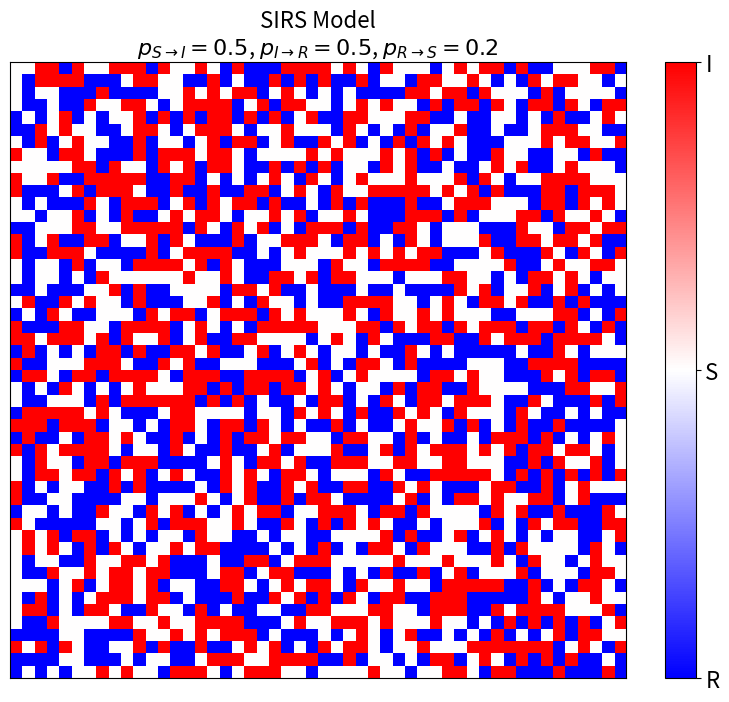

Write Python code to recreate this figure.
import numpy as np
import matplotlib.pyplot as plt
from matplotlib.animation import FuncAnimation
import argparse
import random

class SIRS:
    """Class for simulating the SIRS model on a 2D lattice"""

    def __init__(self, L, pS_I, pI_R, pR_S):
        """
        Initialise the SIRS board.
        
        Arguments:
            L: system size
            pS_I: probability of susceptible cell to become infected
            pI_R: probability of infected cell to become recovered
            pR_S: probability of recovered cell to become susceptible
        """
        self.L = L
        self.sweep = L**2
        self.pS_I = pS_I
        self.pI_R = pI_R
        self.pR_S = pR_S

        # Let -1 <- R; 0 <- S; 1 <- I
        self.board = np.random.choice([-1, 0, 1], size=(L, L))

    def animation(self):
        """
        Run and animate the SIRS model simulation.
        """
        fig, ax = plt.subplots(figsize=[10, 8])
        img = plt.imshow(self.board, cmap='bwr', vmin=-1, vmax=1)
        plt.title('SIRS Model\n' +\
            rf'$p_{{S \rightarrow I}} = {self.pS_I}$, $p_{{I \rightarrow R}} = {self.pI_R}$,' +\
            rf' $p_{{R \rightarrow S}} = {self.pR_S}$', fontsize = 16)
        cbar = plt.colorbar(img)
        cbar.set_ticks([-1, 0, 1])
        cbar.set_ticklabels(['R', 'S', 'I'], fontsize=16)
        plt.xticks([])
        plt.yticks([])  
        ani = FuncAnimation(fig, self.frame, cache_frame_data=False)
        plt.show()
    
    def frame(self, _):
        """
        Run a sweep of the simulation and return the next frame of the animation.
        """
        # Run a sweep of the updating scheme
        for i in range(self.sweep):                                       
            self.update()   
        # Clear the figure
        plt.cla()      
        # Update the figure                                                         
        img = plt.imshow(self.board, cmap='bwr', vmin=-1, vmax=1)     
        plt.title('SIRS Model\n' +\
            rf'$p_{{S \rightarrow I}} = {self.pS_I}$, $p_{{I \rightarrow R}} = {self.pI_R}$,' +\
            rf' $p_{{R \rightarrow S}} = {self.pR_S}$', fontsize = 16)
        plt.xticks([])
        plt.yticks([])                                                            
        
        return img
    
    def update(self):
        """
        Apply the SIRS model updating scheme to edit a single cell.
        """
        # Choose a random cell
        i = random.randint(0, self.L-1)
        j = random.randint(0, self.L-1)
        # Check state of cell and update accordingly
        if (self.board[i, j] == -1) and np.random.binomial(1, self.pR_S):
            # Change recovered to susceptible
            self.board[i, j] = 0
        elif (self.board[i, j] == 1) and np.random.binomial(1, self.pI_R):
            # Change infected to recovered
            self.board[i, j] = -1
        elif (self.board[i, j] == 0) and np.random.binomial(1, self.pS_I):
            # Check for any infected nearest neighbours
            NN = np.array([np.roll(self.board,  1, axis=0)[i, j],
                           np.roll(self.board, -1, axis=0)[i, j],
                           np.roll(self.board,  1, axis=1)[i, j],
                           np.roll(self.board, -1, axis=1)[i, j]])
            if 1 in set(NN):
                # Change susceptible to infected
                self.board[i, j] = 1

if __name__ == "__main__":
    # Parse command line arguments
    parser = argparse.ArgumentParser()
    parser.add_argument('-L', '--size', type=int, default=50, help='System size (default: 50)')
    parser.add_argument('-p1', '--probabilitySI', type=float, default=0.5, help='Probability of susceptible becoming infected (default: 0.2)')
    parser.add_argument('-p2', '--probabilityIR', type=float, default=0.5, help='Probability of infected becoming recovered (default: 0.5)')
    parser.add_argument('-p3', '--probabilityRS', type=float, default=0.2, help='Probability of recoverd becoming susceptible (default: 0.5)')
    args = parser.parse_args()

    sirs = SIRS(args.size, args.probabilitySI, args.probabilityIR, args.probabilityRS)
    sirs.animation()
